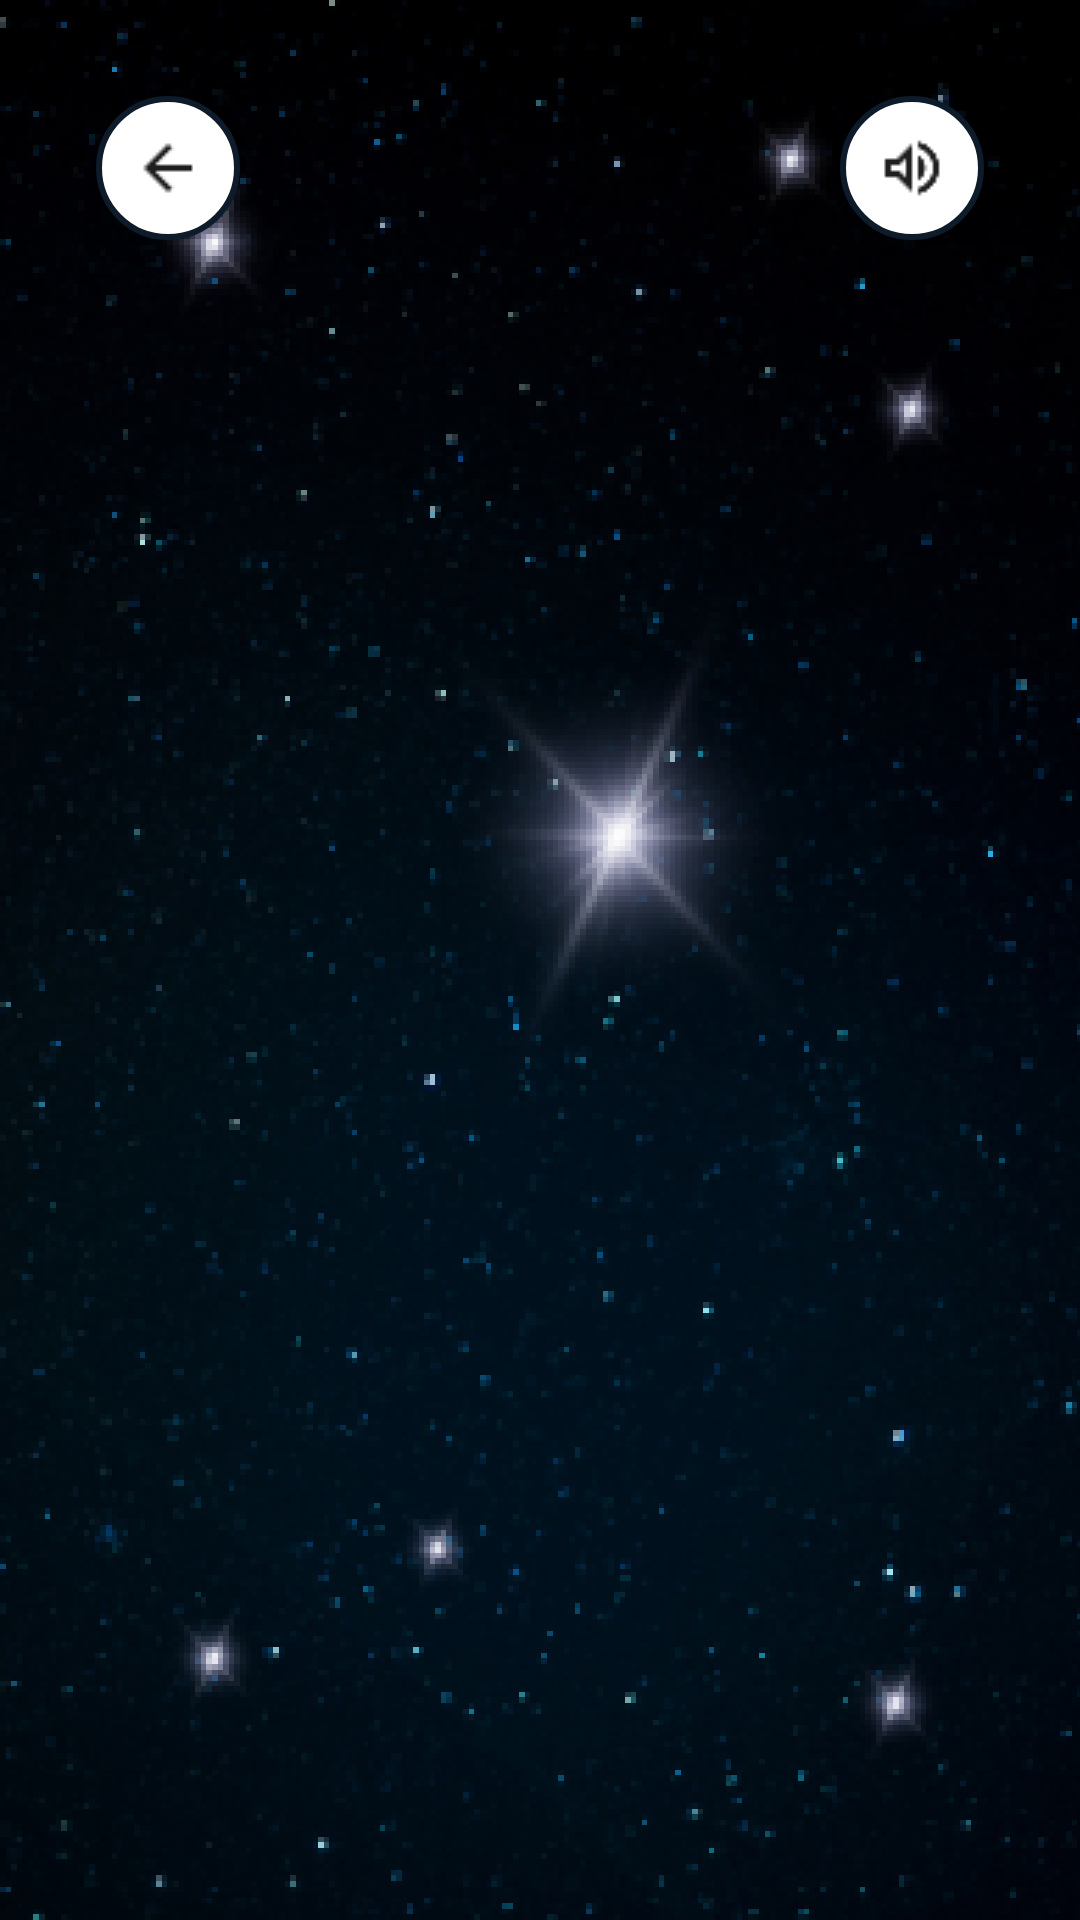

The Android layout XML behind this screen, and the referenced resources:
<!-- AndroidManifest.xml: application theme Theme.HowDoesTheHumanEyeSeeThings -->
<!-- res/layout/activity_learning.xml -->
<?xml version="1.0" encoding="utf-8"?>
<FrameLayout
    xmlns:android="http://schemas.android.com/apk/res/android"
    android:layout_width="match_parent"
    android:layout_height="match_parent"
    android:id="@+id/learningbg"
    android:background="@drawable/animated_background">

    
    <androidx.recyclerview.widget.RecyclerView
        android:id="@+id/recyclerView"
        android:layout_width="match_parent"
        android:layout_height="match_parent"/>

    
    <RelativeLayout
        android:layout_width="match_parent"
        android:layout_height="wrap_content"
        android:padding="16dp">

        
        <ImageButton
            android:id="@+id/btnPrev"
            android:layout_width="48dp"
            android:layout_height="48dp"
            android:src="@drawable/ic_prev"
            android:contentDescription="Previous"
            android:background="@drawable/circle_white"
            android:layout_alignParentStart="true"
            android:layout_alignParentTop="true"
            android:layout_margin="16dp"
            android:onClick="onPrevClick"/>

        
        <ImageButton
            android:id="@+id/btnAudio"
            android:layout_width="48dp"
            android:layout_height="48dp"
            android:src="@drawable/ic_volume"
            android:contentDescription="Adjust volume"
            android:background="@drawable/circle_white"
            android:layout_alignParentEnd="true"
            android:layout_alignParentTop="true"
            android:layout_margin="16dp"
            android:onClick="onAudioClick"/>
    </RelativeLayout>

</FrameLayout>
<!-- resources referenced by this layout -->
<resources>
  <!-- drawable animated_background (drawable) -->
  <?xml version="1.0" encoding="utf-8"?>
  <animation-list xmlns:android="http://schemas.android.com/apk/res/android"
      android:oneshot="false">
  
      
      <item android:drawable="@drawable/bg1" android:duration="500" />
      <item android:drawable="@drawable/bg2" android:duration="500" />
      <item android:drawable="@drawable/bg3" android:duration="500" />
      <item android:drawable="@drawable/bg4" android:duration="500" />
  
  
  </animation-list>
  <!-- drawable circle_white (drawable) -->
  <?xml version="1.0" encoding="utf-8"?>
  <layer-list xmlns:android="http://schemas.android.com/apk/res/android">
  
      
      <item android:left="6dp" android:right="6dp" android:top="6dp" android:bottom="6dp">
          <shape android:shape="oval">
              <solid android:color="#88000000"/>
          </shape>
      </item>
  
      
      <item>
          <shape android:shape="oval">
              <solid android:color="@color/colorOnPrimary"/>
              <stroke
                  android:width="2dp"
                  android:color="@color/colorPrimary"/>
          </shape>
      </item>
  
  </layer-list>
  <!-- drawable ic_prev: png bitmap (drawable, 283 bytes) -->
  <!-- drawable ic_volume: png bitmap (drawable, 540 bytes) -->
  <style name="Theme.HowDoesTheHumanEyeSeeThings" parent="Theme.MaterialComponents.DayNight.DarkActionBar">
          
          <item name="colorPrimary">@color/colorPrimary</item>
          <item name="colorPrimaryVariant">@color/colorPrimaryVariant</item>
          <item name="colorOnPrimary">@color/colorOnPrimary</item>
  
          
          <item name="colorSecondary">@color/colorSecondary</item>
          <item name="colorSecondaryVariant">@color/colorSecondaryVariant</item>
          <item name="colorOnSecondary">@color/colorOnSecondary</item>
          
          <item name="android:statusBarColor">?attr/colorPrimaryVariant</item>
          
      </style>
  <!-- drawable bg1: png bitmap (drawable, 171153 bytes) -->
  <!-- drawable bg2: png bitmap (drawable, 171907 bytes) -->
  <!-- drawable bg3: png bitmap (drawable, 171153 bytes) -->
  <!-- drawable bg4: png bitmap (drawable, 170994 bytes) -->
  <color name="colorOnPrimary">#FFFFFF</color>
  <color name="colorPrimary">#0D1B2A</color>
  <color name="colorPrimaryVariant">#1B263B</color>
  <color name="colorSecondary">#80D8FF</color>
  <color name="colorSecondaryVariant">#40C4FF</color>
  <color name="colorOnSecondary">#000000</color>
</resources>
